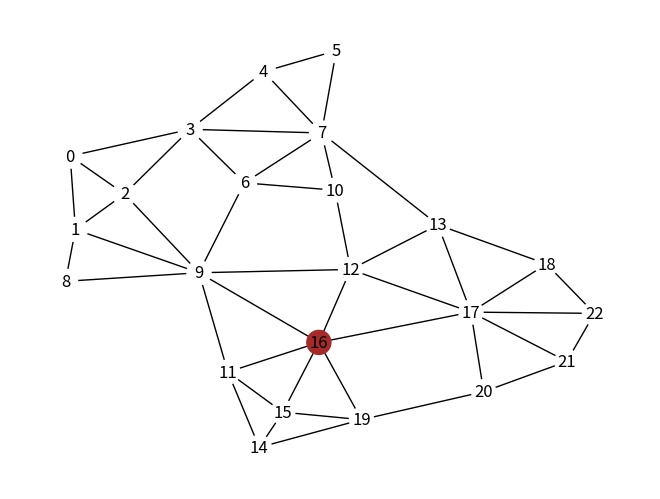
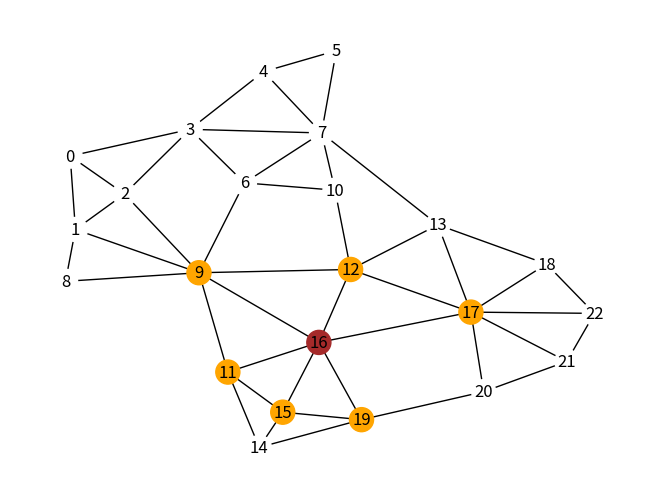
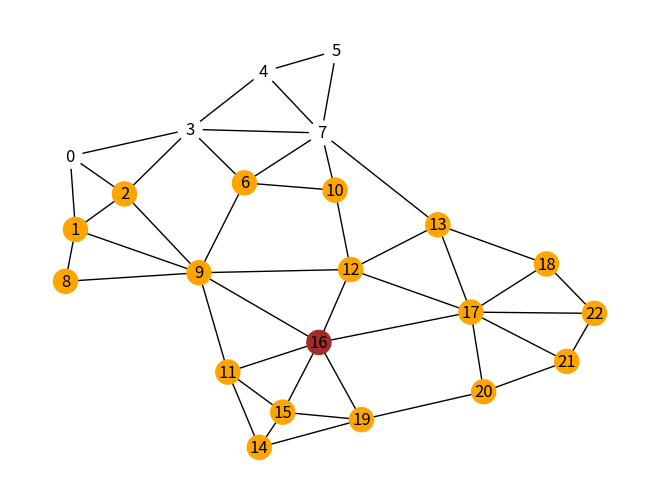
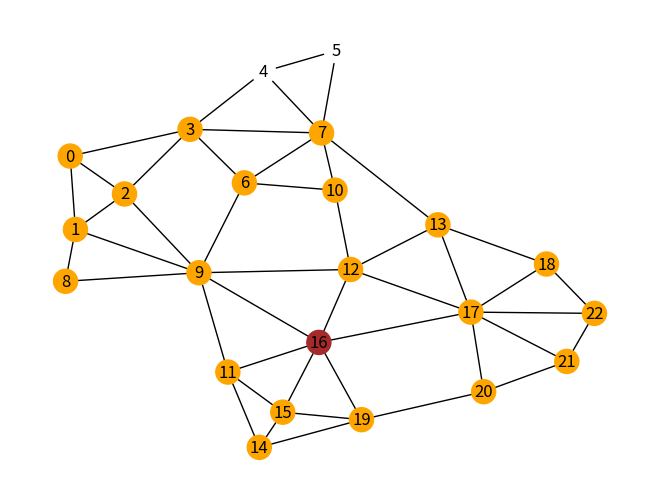

Generate these figures, in order, with matplotlib:
import numpy as np
import matplotlib.pyplot as plt
import networkx as nx

A = np.array([[0,1,1,1,0, 0,0,0,0,0, 0,0,0,0,0, 0,0,0,0,0, 0,0,0],
              [1,0,1,0,0, 0,0,0,1,1, 0,0,0,0,0, 0,0,0,0,0, 0,0,0],
              [1,1,0,1,0, 0,0,0,0,1, 0,0,0,0,0, 0,0,0,0,0, 0,0,0],
              [1,0,1,0,1, 0,1,1,0,0, 0,0,0,0,0, 0,0,0,0,0, 0,0,0],
              [0,0,0,1,0, 1,0,1,0,0, 0,0,0,0,0, 0,0,0,0,0, 0,0,0],
              [0,0,0,0,1, 0,0,1,0,0, 0,0,0,0,0, 0,0,0,0,0, 0,0,0],
              [0,0,0,1,0, 0,0,1,0,1, 1,0,0,0,0, 0,0,0,0,0, 0,0,0],
              [0,0,0,1,1, 1,1,0,0,0, 1,0,0,1,0, 0,0,0,0,0, 0,0,0],
              [0,1,0,0,0, 0,0,0,0,1, 0,0,0,0,0, 0,0,0,0,0, 0,0,0],
              [0,1,1,0,0, 0,1,0,1,0, 0,1,1,0,0, 0,1,0,0,0, 0,0,0],
              [0,0,0,0,0, 0,1,1,0,0, 0,0,1,0,0, 0,0,0,0,0, 0,0,0],
              [0,0,0,0,0, 0,0,0,0,1, 0,0,0,0,1, 1,1,0,0,0, 0,0,0],
              [0,0,0,0,0, 0,0,0,0,1, 1,0,0,1,0, 0,1,1,0,0, 0,0,0],
              [0,0,0,0,0, 0,0,1,0,0, 0,0,1,0,0, 0,0,1,1,0, 0,0,0],
              [0,0,0,0,0, 0,0,0,0,0, 0,1,0,0,0, 1,0,0,0,1, 0,0,0],
              [0,0,0,0,0, 0,0,0,0,0, 0,1,0,0,1, 0,1,0,0,1, 0,0,0],
              [0,0,0,0,0, 0,0,0,0,1, 0,1,1,0,0, 1,0,1,0,1, 0,0,0],
              [0,0,0,0,0, 0,0,0,0,0, 0,0,1,1,0, 0,1,0,1,0, 1,1,1],
              [0,0,0,0,0, 0,0,0,0,0, 0,0,0,1,0, 0,0,1,0,0, 0,0,1],
              [0,0,0,0,0, 0,0,0,0,0, 0,0,0,0,1, 1,1,0,0,0, 1,0,0],
              [0,0,0,0,0, 0,0,0,0,0, 0,0,0,0,0, 0,0,1,0,1, 0,1,0],
              [0,0,0,0,0, 0,0,0,0,0, 0,0,0,0,0, 0,0,1,0,0, 1,0,1],
              [0,0,0,0,0, 0,0,0,0,0, 0,0,0,0,0, 0,0,1,1,0, 0,1,0]])

def DrawGraphStructure(adjacency_matrix,original_node,neighborhood_nodes=None):
    G=nx.Graph()
    n_node=adjacency_matrix.shape[0]
    for i in range(n_node):
        for j in range(i):
            if adjacency_matrix[i,j]:
                G.add_edge(i,j)
    color_map=[]
    for node in G:
        if original_node[node]:
            color_map.append('brown')
        else:
            if neighborhood_nodes[node]:
                color_map.append('orange')
            else:
                color_map.append('white')
    nx.draw(G,nx.spring_layout(G,seed=7),with_labels=True,node_color=color_map)
    plt.show()

n_nodes=A.shape[0]
output_layer_nodes=np.zeros((n_nodes,1))
output_layer_nodes[16]=1
neighbor_nodes=np.zeros((n_nodes,1))
print("Output Layer: ")
DrawGraphStructure(A,output_layer_nodes,neighbor_nodes)

hidden_layer2_nodes=np.dot(A,output_layer_nodes)
print("Hidden Layer 2: ")
DrawGraphStructure(A,output_layer_nodes,hidden_layer2_nodes)

hidden_layer1_nodes=np.dot(A,hidden_layer2_nodes)
print("Hidden Layer 1: ")
DrawGraphStructure(A,output_layer_nodes,hidden_layer1_nodes)

input_layer_nodes=np.dot(A,hidden_layer1_nodes)
print("Input Layer: ")
DrawGraphStructure(A,output_layer_nodes,input_layer_nodes)

n_sample=3
hidden_layer2_nodes=np.squeeze(np.dot(A,output_layer_nodes))
# print(hidden_layer2_nodes)
# B=np.squeeze(np.where(hidden_layer2_nodes>0))
# B=np.random.choice(B,size=3,replace=False)
# hidden_layer2_nodes=np.zeros((23,1))
# hidden_layer2_nodes[B]=1
# DrawGraphStructure(A,output_layer_nodes,hidden_layer2_nodes)

# 找出隐藏层1中连接到隐藏层2的节点
# 这里假设adj_matrix是一个(n_nodes, n_nodes)的矩阵，其中1表示节点间有连接
connected_nodes = np.where(A.sum(axis=1) > 0)[0]

# 从这些节点中随机抽取n_sample个节点，不包括已经在隐藏层2的节点
# 这里假设hidden_layer2_nodes是一个包含隐藏层2节点索引的数组
Sort=np.where(hidden_layer2_nodes>0)
hidden_layer2_nodes = np.array([Sort])
sampled_nodes = np.setdiff1d(connected_nodes, hidden_layer2_nodes)
sampled_nodes = np.random.choice(sampled_nodes, size=min(n_sample, len(sampled_nodes)), replace=False)

# 合并隐藏层1和隐藏层2的节点，确保没有重复
hidden_layer1_nodes = np.union1d(sampled_nodes, hidden_layer2_nodes)

# 将hidden_layer1_nodes转换为(n_nodes, 1)的数组形式
hidden_layer1_nodes = np.array(hidden_layer1_nodes).reshape(-1, 1)

# 现在hidden_layer1_nodes包含了合并后的隐藏层1节点索引
